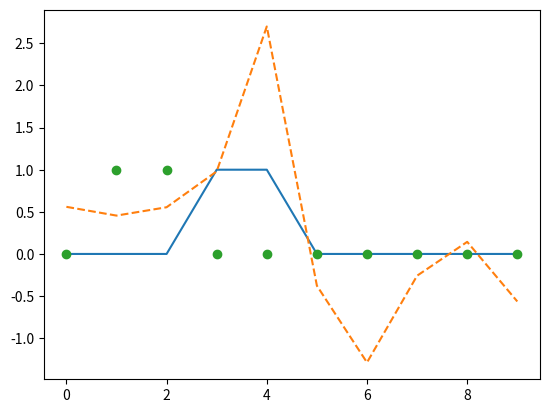
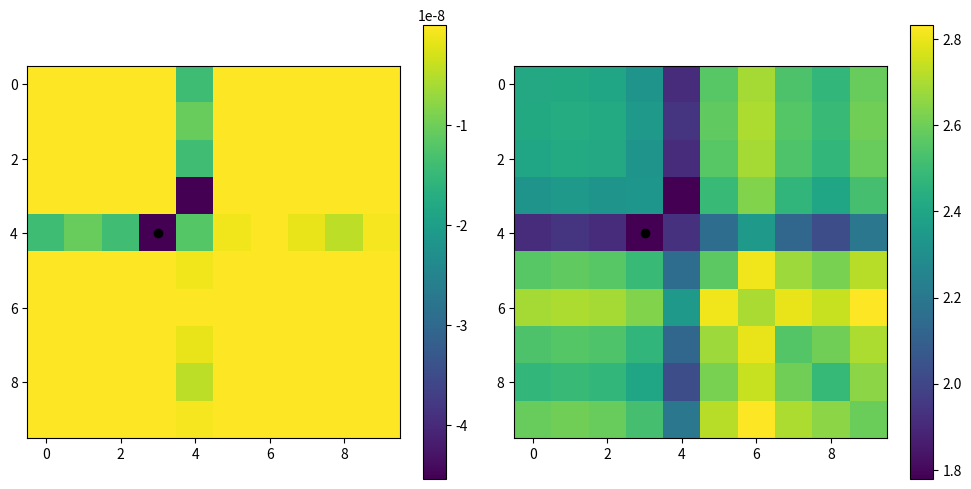

The matplotlib source for these figures, in order:
import numpy as np # linear algebra

import matplotlib.pyplot as plt

import itertools as it

#Normal_PDF=@(x,ep)exp( sum(-0.5*(abs(x)./max(std(x,1),ep).^2) ))  .*   (2*pi*max(std(x,1),ep).^2)^(-length(x)/2));

#SpCr.Crit_ML=@(SpVals)  Normal_PDF(  SpCr.Iout - abs(SpCr.Ugr+SpF.fft(SpVals)).^2 , 1e-5 *max(SpCr.Iout))   ;

def normal_pdf(x,mu,sig):

    N=x.shape[0]

    diff=(x-mu)

    prod=np.dot(diff,diff)

    var=sig**2   

    return np.exp(-0.5*prod/var)/((2*np.pi)**N*var)**0.5

def crit_ml(param,mu,sig):

    N=mu.shape[0]

    x=generate_signal(param,N)

    return 1-normal_pdf(x,mu,sig)

def crit_simple(param,mu):

    N=mu.shape[0]

    x=generate_signal(param,N)

    return np.sum(np.abs(x-mu)**2)
N=10

tst=[1,2]

corr=[3,4]

def generate_signal(vals,N=10):

    sig=np.zeros((N))

    sig[vals]=1

    return sig



signal=generate_signal(corr,N)

sigma_noise=0.6

noisy_signal=signal+sigma_noise*np.random.randn(N)

test_signal=generate_signal(tst,N)

plt.plot(signal)

plt.plot(noisy_signal,'--')

plt.plot(test_signal,'o')
likelihood=np.zeros((N,N))

simple=np.zeros((N,N))

for ii in range(N):

    for jj in range(N):

        likelihood[ii,jj]=crit_ml([ii,jj],noisy_signal,sigma_noise)

        simple[ii,jj]=crit_simple([ii,jj],noisy_signal)
plt.figure(figsize=(10,5))

plt.subplot(1,2,1)

plt.imshow(np.log(likelihood))

plt.plot(corr[0],corr[1],'ko')

plt.colorbar()

plt.subplot(1,2,2)

plt.imshow(np.log(simple))

plt.plot(corr[0],corr[1],'ko')

plt.colorbar()

plt.tight_layout()